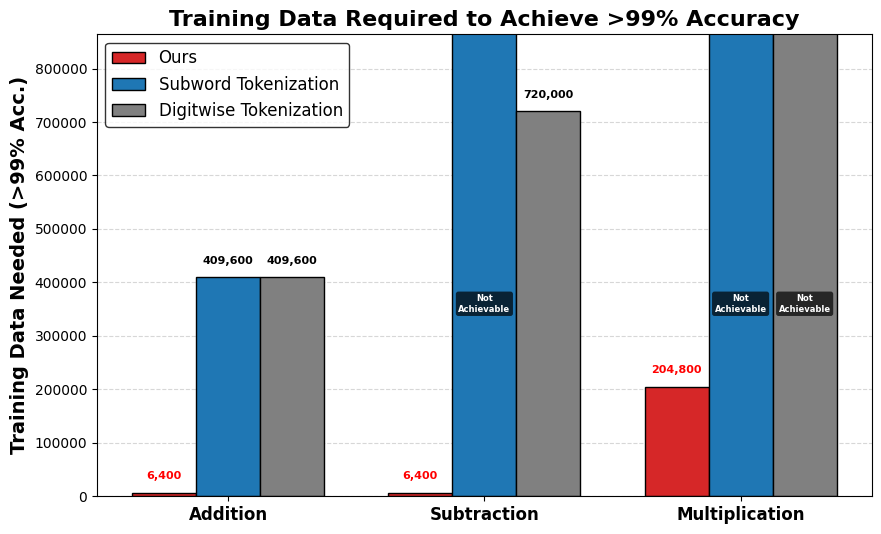

This chart was generated by the following Python code:
import matplotlib.pyplot as plt
import numpy as np

# Set a professional font style
plt.rcParams["font.family"] = "DejaVu Sans"  # Change to "Times New Roman" if preferred

# Data
operations = ["Addition", "Subtraction", "Multiplication"]
methods = ["Ours", "Subword Tokenization", "Digitwise Tokenization"]
training_data = np.array([
    [6400, 409600, 409600],  # Addition
    [6400, np.nan, 720000],  # Subtraction
    [204800, np.nan, np.nan]  # Multiplication (Not Achievable for Subword Tokenization)
])

# Define colors (matches legend)
academic_colors = ["#D62728", "#1F77B4", "#808080"]  # Red, Blue, Grey

# Assign a high placeholder value for "Not Achievable"
high_placeholder = 10 * np.nanmax(training_data)
training_data_nan_masked = np.nan_to_num(training_data, nan=high_placeholder)

# Plot settings
x = np.arange(len(operations))
width = 0.25  

# Create figure with improved font and spacing
fig, ax = plt.subplots(figsize=(10, 6))

# Bars for each method with custom colors
bars = []
for i, (method, color) in enumerate(zip(methods, academic_colors)):
    y_values = training_data_nan_masked[:, i]
    bars.append(ax.bar(x + i * width - width, y_values, width, label=method, color=color, edgecolor='black'))

# Function to add numerical values on top of bars
def autolabel_bars(rects, y_values, color):
    for rect, y in zip(rects, y_values):
        if y != high_placeholder:
            ax.text(
                rect.get_x() + rect.get_width() / 2, 
                y + 0.03 * np.nanmax(training_data),  
                f"{int(y):,}", 
                ha='center', va='bottom', fontsize=8, fontweight='bold', color=color
            )

# Function to label 'Not Achievable' inside the bar
def autolabel_nan_bars(rects, y_values):
    for rect, y in zip(rects, y_values):
        if y == high_placeholder:
            ax.text(
                rect.get_x() + rect.get_width() / 2, 
                np.nanmax(training_data) / 2,  
                "Not\nAchievable", 
                ha='center', va='center', fontsize=6, color='white', fontweight='bold', bbox=dict(facecolor='black', alpha=0.7, edgecolor='none', boxstyle='round,pad=0.3')
            )

# Add labels to bars
for i, color in enumerate(academic_colors):
    text_color = "red" if i == 0 else "black"
    autolabel_bars(bars[i], training_data_nan_masked[:, i], text_color)
    autolabel_nan_bars(bars[i], training_data_nan_masked[:, i])

# Labels and formatting
ax.set_ylabel("Training Data Needed (>99% Acc.)", fontsize=14, fontweight="bold")
ax.set_title("Training Data Required to Achieve >99% Accuracy", fontsize=16, fontweight="bold")
ax.set_xticks(x)
ax.set_xticklabels(operations, fontsize=12, fontweight="bold")

# Grid for better readability
ax.yaxis.grid(True, linestyle="dashed", alpha=0.5)
ax.set_axisbelow(True)

# Adjust y-axis limit dynamically
ax.set_ylim(0, 1.2 * np.nanmax(training_data_nan_masked[training_data_nan_masked != high_placeholder]))

# Adjust legend
ax.legend(fontsize=12, frameon=True, edgecolor='black')

# Show plot
plt.show()

# Save the figure
plt.savefig("data_comparison.png", dpi=300, bbox_inches='tight')
